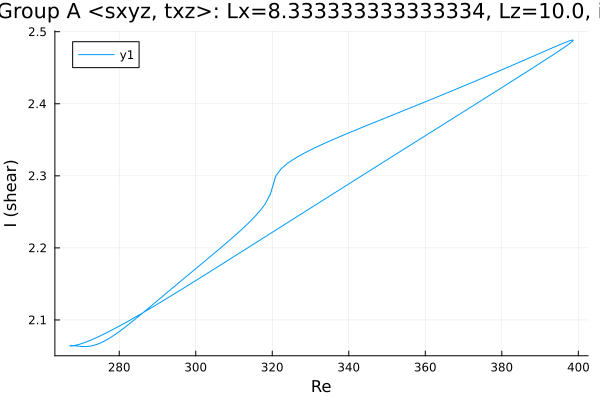

The data file committed next to this chart (first rows):
Re, shear
398.6, 2.488
398.6, 2.488
398.6, 2.488
398.6, 2.488
398.6, 2.488
398.6, 2.488
398.6, 2.488
398.6, 2.488
398.6, 2.488
398.6, 2.488
398.5, 2.488
398, 2.488
397.3, 2.487
395.9, 2.484
394.4, 2.48
393, 2.477
391.6, 2.474
390.2, 2.471
388.8, 2.467
387.4, 2.464
386, 2.461
384.5, 2.458
383.1, 2.454
381.7, 2.451
380.3, 2.448
378.9, 2.445
377.5, 2.441
376.1, 2.438
374.6, 2.435
373.2, 2.432
371.8, 2.429
370.4, 2.426
369, 2.422
367.6, 2.419
366.2, 2.416
364.7, 2.413
363.3, 2.41
361.9, 2.407
360.5, 2.404
359.1, 2.401
357.7, 2.398
356.3, 2.395
354.8, 2.392
353.4, 2.389
352, 2.386
350.6, 2.383
349.2, 2.38
347.8, 2.376
346.4, 2.373
344.9, 2.37
343.5, 2.367
342.1, 2.364
340.7, 2.361
339.3, 2.358
337.9, 2.355
336.5, 2.352
335, 2.348
333.6, 2.345
332.2, 2.342
330.8, 2.338
... 775 more rows
